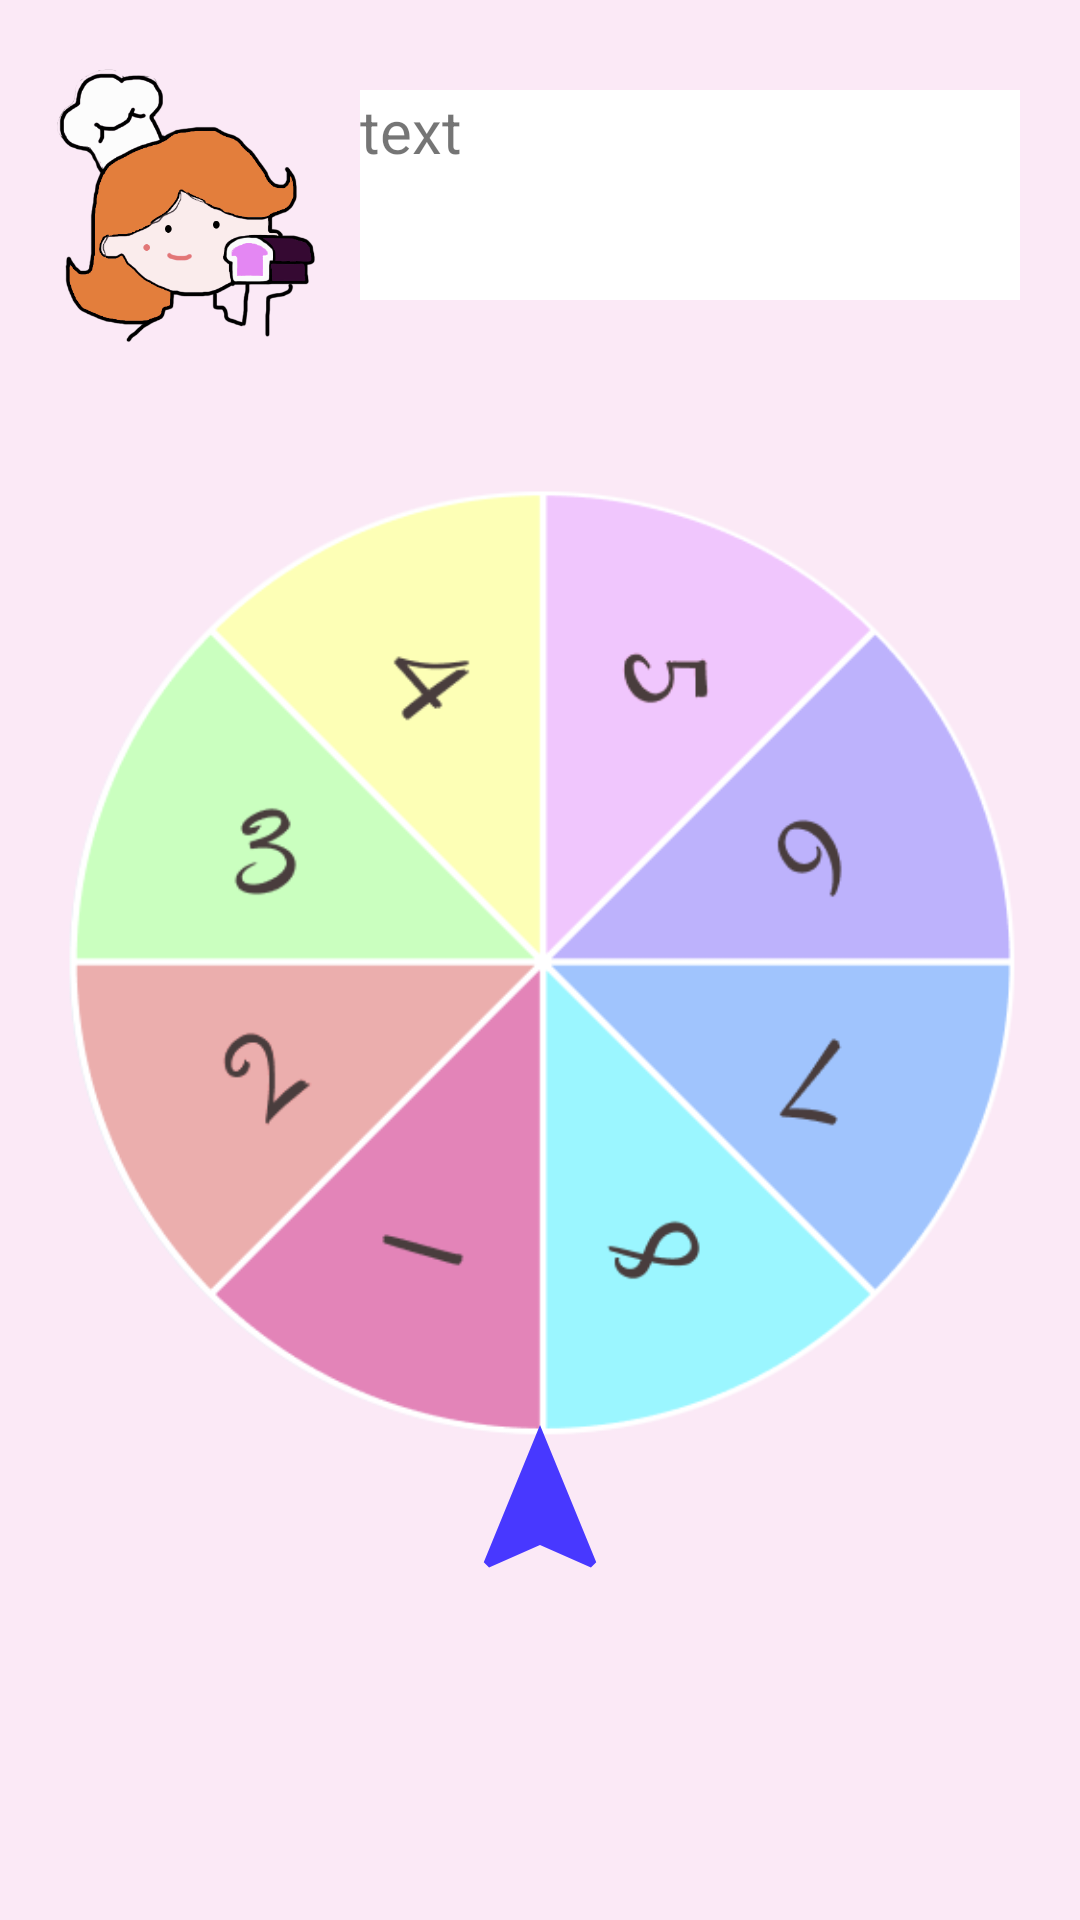

This screen was rendered from an Android layout file. Write that file and the resources it references.
<!-- AndroidManifest.xml: application theme Theme.TimeToCook -->
<!-- res/layout/fragment_dashboard.xml -->
<?xml version="1.0" encoding="utf-8"?>
<RelativeLayout xmlns:android="http://schemas.android.com/apk/res/android"
    xmlns:app="http://schemas.android.com/apk/res-auto"
    xmlns:tools="http://schemas.android.com/tools"
    android:layout_width="match_parent"
    android:layout_height="match_parent"
    android:background="@color/layout"
    android:orientation="vertical"
    tools:context=".ui.dashboard.DashboardFragment">

    <TextView
        android:id="@+id/textDashboard"
        android:layout_width="230sp"
        android:layout_height="70sp"
        android:layout_alignParentStart="true"
        android:layout_alignParentTop="true"
        android:layout_alignParentEnd="true"
        android:layout_marginStart="120sp"
        android:layout_marginTop="30sp"
        android:layout_marginEnd="20sp"
        android:background="@color/white"
        android:maxWidth="200sp"
        android:maxLines="3"
        android:text="text"
        android:textSize="20sp"></TextView>

    <ImageView
        android:id="@+id/imageViewChaf"
        android:layout_width="100sp"
        android:layout_height="100sp"
        android:layout_marginStart="10sp"
        android:layout_marginTop="20sp"
        android:src="@drawable/chaf" />

    <ImageView
        android:id="@+id/imageViewCircler"
        android:layout_width="wrap_content"
        android:layout_height="wrap_content"
        android:layout_alignParentStart="true"
        android:layout_alignParentTop="true"
        android:layout_alignParentEnd="true"
        android:layout_alignParentBottom="true"
        android:layout_marginStart="20sp"
        android:layout_marginTop="120sp"
        android:layout_marginEnd="20sp"
        android:layout_marginBottom="120sp"

        android:src="@drawable/circler" />

    <ImageView
        android:id="@+id/coursorIm"
        android:layout_width="20sp"
        android:layout_height="80sp"
        android:layout_alignParentStart="true"
        android:layout_alignParentEnd="true"
        android:layout_alignParentBottom="true"
        android:layout_marginStart="150sp"
        android:layout_marginEnd="150sp"
        android:layout_marginBottom="100dp"
        android:baselineAlignBottom="false"
        android:src="@drawable/ic_baseline_navigation_24" />


</RelativeLayout>
<!-- resources referenced by this layout -->
<resources>
  <color name="layout">#FFFBE9F6</color>
  <color name="white">#FFFFFFFF</color>
  <!-- drawable chaf: png bitmap (drawable, 70836 bytes) -->
  <!-- drawable circler: png bitmap (drawable, 45010 bytes) -->
  <!-- drawable ic_baseline_navigation_24 (drawable) -->
  <vector android:height="24dp" android:tint="#4838FF"
      android:viewportHeight="24" android:viewportWidth="24"
      android:width="24dp" xmlns:android="http://schemas.android.com/apk/res/android">
      <path android:fillColor="@android:color/white" android:pathData="M12,2L4.5,20.29l0.71,0.71L12,18l6.79,3 0.71,-0.71z"/>
  </vector>
  <style name="Theme.TimeToCook" parent="Theme.AppCompat.Light.DarkActionBar">
          
          <item name="colorPrimary">@color/purple_500</item>
          <item name="colorPrimaryDark">@color/purple_700</item>
          <item name="colorAccent">@color/teal_200</item>
          
      </style>
  <color name="purple_500">#FF6200EE</color>
  <color name="purple_700">#FF3700B3</color>
  <color name="teal_200">#FF03DAC5</color>
</resources>
